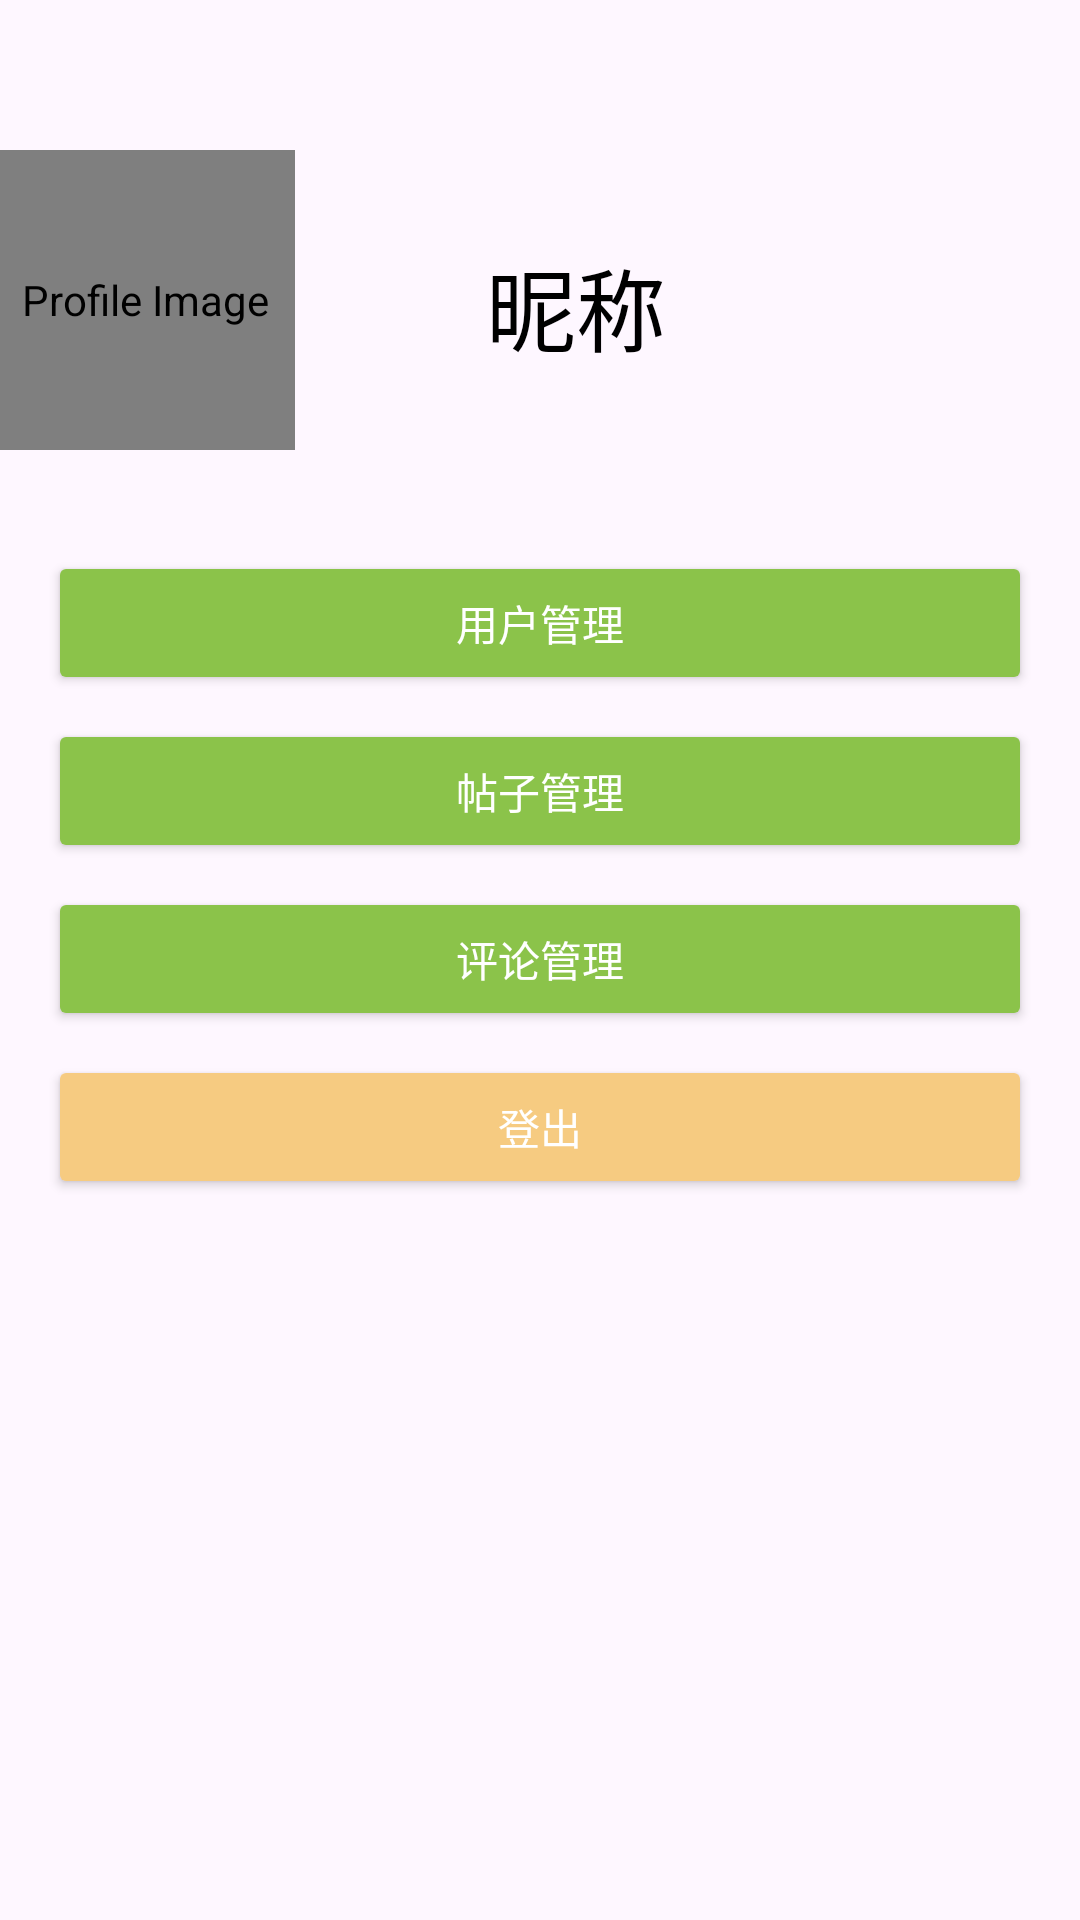

This screen was rendered from an Android layout file. Write that file and the resources it references.
<!-- AndroidManifest.xml: application theme Theme.HealthyDiet -->
<!-- res/layout/activity_adminhomepage.xml -->
<?xml version="1.0" encoding="utf-8"?>
<androidx.constraintlayout.widget.ConstraintLayout xmlns:android="http://schemas.android.com/apk/res/android"
    xmlns:app="http://schemas.android.com/apk/res-auto"
    android:layout_width="match_parent"
    android:layout_height="match_parent"
    android:background="@drawable/t6">

    
    <de.hdodenhof.circleimageview.CircleImageView
        android:id="@+id/profileImageView"
        android:layout_width="100dp"
        android:layout_height="100dp"
        android:layout_marginStart="40dp"
        android:layout_marginTop="16dp"
        android:layout_marginEnd="64dp"
        android:contentDescription="Profile Image"
        android:src="@drawable/avater"
        app:civ_border_width="2dp"
        app:civ_border_color="#FFFFFF"
        app:layout_constraintBottom_toTopOf="@+id/buttonLayout"
        app:layout_constraintEnd_toStartOf="@+id/nicknameTextView"
        app:layout_constraintStart_toStartOf="parent"
        app:layout_constraintTop_toTopOf="parent"
        />


    
    <TextView
        android:id="@+id/nicknameTextView"
        android:layout_width="wrap_content"
        android:layout_height="wrap_content"
        android:layout_marginTop="80dp"
        android:layout_marginEnd="180dp"
        android:fontFamily="sans-serif"
        android:text="昵称"
        android:textAppearance="@style/TextAppearance.AppCompat.Large"
        android:textColor="#000000"
        android:textSize="30sp"
        app:layout_constraintEnd_toEndOf="parent"
        app:layout_constraintStart_toEndOf="@id/profileImageView"
        app:layout_constraintTop_toTopOf="parent" />


    
    <LinearLayout
        android:id="@+id/buttonLayout"
        android:layout_width="0dp"
        android:layout_height="wrap_content"
        android:layout_marginStart="16dp"
        android:layout_marginTop="60dp"
        android:layout_marginEnd="16dp"
        android:orientation="vertical"

        app:layout_constraintEnd_toEndOf="parent"
        app:layout_constraintStart_toStartOf="parent"
        app:layout_constraintTop_toBottomOf="@id/nicknameTextView">


        <Button
            android:id="@+id/userButton"
            android:layout_width="match_parent"
            android:layout_height="wrap_content"
            android:layout_marginBottom="8dp"
            android:backgroundTint="#8BC34A"
            android:text="用户管理"
            android:textAllCaps="false"
            android:textColor="#FFFFFF" />

        <Button
            android:id="@+id/postButton"
            android:layout_width="match_parent"
            android:layout_height="wrap_content"
            android:layout_marginBottom="8dp"
            android:backgroundTint="#8BC34A"
            android:text="帖子管理"
            android:textAllCaps="false"
            android:textColor="#FFFFFF" />

        <Button
            android:id="@+id/commentButton"
            android:layout_width="match_parent"
            android:layout_height="wrap_content"
            android:layout_marginBottom="8dp"
            android:backgroundTint="#8BC34A"
            android:text="评论管理"
            android:textAllCaps="false"
            android:textColor="#FFFFFF" />

        <Button
            android:id="@+id/logoutButton"
            android:layout_width="match_parent"
            android:layout_height="wrap_content"
            android:backgroundTint="#F6CB81"
            android:text="登出"
            android:textAllCaps="false"
            android:textColor="#FFFFFF" />
    </LinearLayout>

</androidx.constraintlayout.widget.ConstraintLayout>
<!-- resources referenced by this layout -->
<resources>
  <style name="Theme.HealthyDiet" parent="Base.Theme.HealthyDiet" />
  <style name="Base.Theme.HealthyDiet" parent="Theme.Material3.DayNight.NoActionBar">
          
          
      </style>
</resources>
